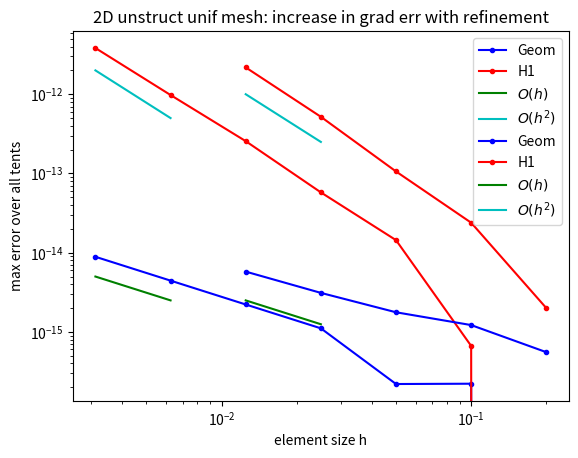

Generate this figure with matplotlib:
import numpy as np
import matplotlib.pyplot as plt

# 1D uniform mesh of [0,1]
els = 10*np.array([2**p for p in range(-1, 6)])
h = .1*np.array([2**(-p) for p in range(-1, 6)])
err0 = [0.0, 2.22e-16, 2.2e-16, 1.11e-15, 2.22e-15, 4.44e-15, 8.88e-15]
err1 = [0.0, 6.66e-16, 1.44e-14, 5.77e-14, 2.558e-13, 9.77e-13, 3.83e-12]

plt.loglog(h, err0, 'b.-', label="Geom")
plt.loglog(h, err1, 'r.-', label="H1")
plt.loglog([.1/2**5, .1/2**4], [5.0e-15, 2.5e-15], 'g-', label="$O(h)$")
plt.loglog([.1/2**5, .1/2**4], [2.0e-12, 5e-13], 'c-', label="$O(h^2)$")
plt.title(r"1D unif mesh: increase in grad err with refinement")
plt.xlabel("element size h")
plt.ylabel("max error over all tents")
plt.legend()
plt.show()

# 2D mesh of unit square initially maxh=.2 (obtuse triangles)
h = .2*np.array([2**(-p) for p in range(5)])
err0 = [5.55e-16, 1.22e-15, 1.77e-15, 3.11e-15, 5.77e-15]
err1 = [2.e-15, 2.39e-14, 1.06e-13, 5.19e-13, 2.18e-12]

plt.loglog(h, err0, 'b.-', label="Geom")
plt.loglog(h, err1, 'r.-', label="H1")
plt.loglog([.1/2**3, .1/2**2], [2.5e-15, 1.25e-15], 'g-', label="$O(h)$")
plt.loglog([.1/2**3, .1/2**2], [1.0e-12, 2.5e-13], 'c-', label="$O(h^2)$")
plt.title(r"2D unstruct unif mesh: increase in grad err with refinement")
plt.xlabel("element size h")
plt.ylabel("max error over all tents")
plt.legend()
plt.show()

